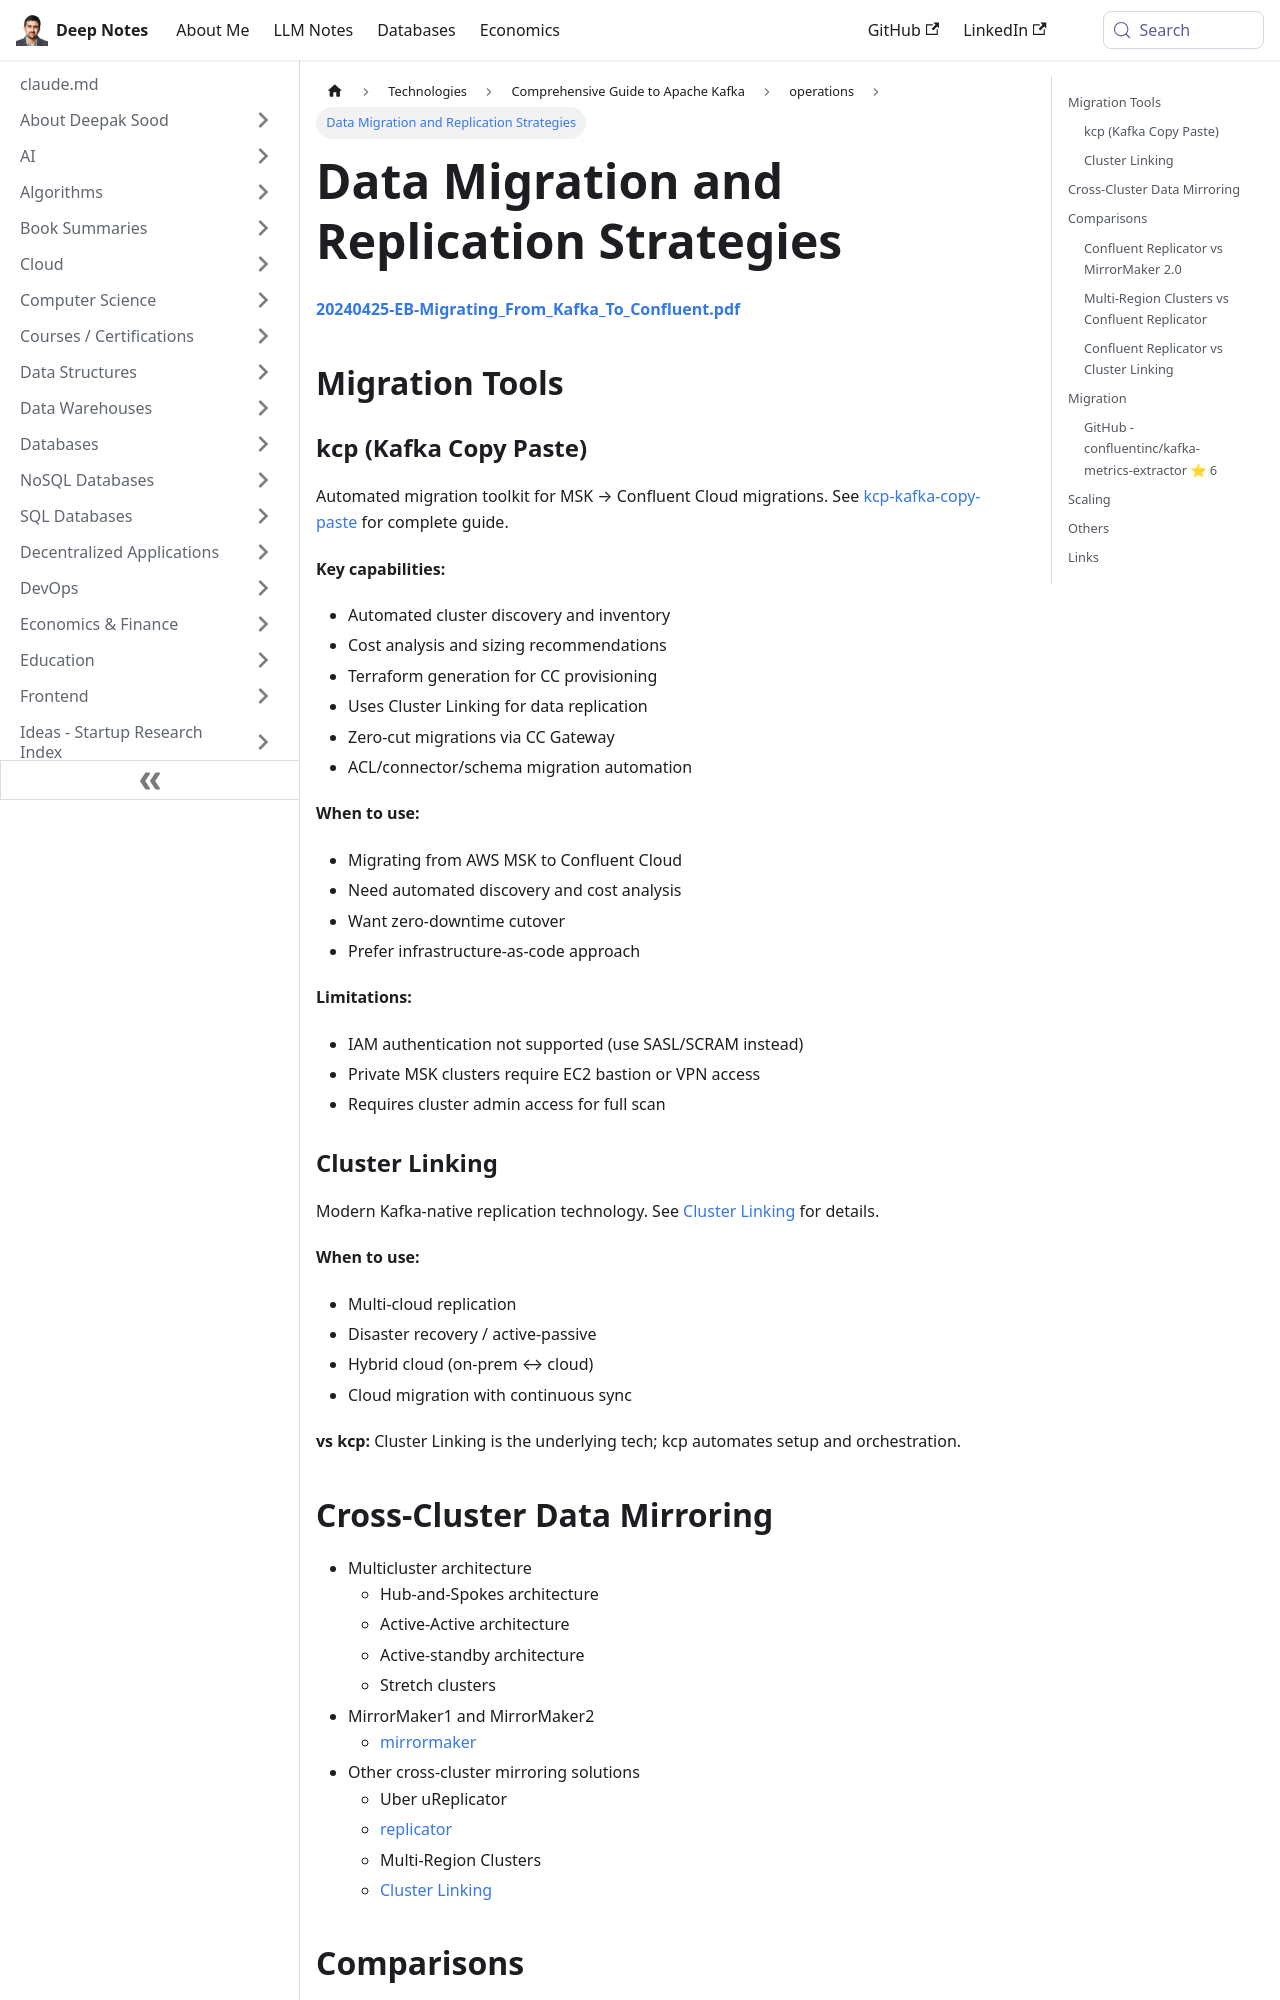

repository: deepaksood619/deepaksood619.github.io · page: technologies/kafka/migration-mirroring-replication/index.html · generator: docusaurus

---
slug: /technologies/kafka/migration-mirroring-replication
title: Data Migration and Replication Strategies
description: Explore effective cross-cluster data mirroring techniques, comparing Confluent Replicator and MirrorMaker 2.0 for optimal architecture.
created: 2024-02-23
updated: 2026-06-11
---
[**20240425-EB-Migrating\_From\_Kafka\_To\_Confluent.pdf**](https://assets.confluent.io/m/2745775bbd1fa224/original/20240425-EB-Migrating_From_Kafka_To_Confluent.pdf)

## Cross-Cluster Data Mirroring

- Multicluster architecture
    - Hub-and-Spokes architecture
    - Active-Active architecture
    - Active-standby architecture
    - Stretch clusters
- MirrorMaker1 and MirrorMaker2
	- [mirrormaker](technologies/kafka/mirrormaker.md)
- Other cross-cluster mirroring solutions
    - Uber uReplicator
    - [replicator](technologies/confluent/replicator.md)
    - Multi-Region Clusters
    - [Cluster Linking](technologies/confluent/cluster-linking.md)

## Comparisons

### Confluent Replicator vs MirrorMaker 2.0

| Feature                         | MirrorMaker 2.0 (MM2)                                                            | Confluent Replicator                                                                 |
| ------------------------------- | -------------------------------------------------------------------------------- | ------------------------------------------------------------------------------------ |
| **Core Engine**                 | Kafka Connect (Source / Checkpoint / Heartbeat connectors)                       | Kafka Connect (proprietary optimized engine)                                         |
| **Offset Management**           | Maps offsets via **checkpoint** topics; requires client-side logic to translate. | Automatic Offset Translation; consumers can switch clusters without manual mapping.  |
| **Topic Sync**                  | Syncs data and some metadata; requires manual tuning for complex configs.        | Dynamic Topic Sync; automatically mirrors partitions, ACLs, and retention policies.  |
| **Loop Prevention**             | Uses topic renaming (e.g., source.topic) or internal heartbeats.                 | Uses Provenance Headers; allows for active-active without changing topic names.      |
| **Cost**                        | Open Source (Apache 2.0)                                                         | Commercial (Requires Confluent Enterprise License)                                   |
| **Consumer Group Migration**    | Only syncs offsets for the group; doesn't manage group state well.               | Automated Group Failover; syncs both offsets and group metadata.                     |
| **Schema Registry Integration** | Requires manual setup of Schema Linking or separate sync.                        | Built-in Schema Validation & automatic schema migration between registries.          |
| **Active-Active Topic Naming**  | Topic Renaming Required: Topics must be prefixed (e.g., A.topic1, B.topic1).     | Identical Topic Names: Uses Provenance Headers to keep names identical across sites. |
| **Security (ACLs)**             | Does not natively sync ACLs; requires external automation.                       | Native ACL Synchronization: Syncs access rights along with the data.                 |
| **Resource Efficiency**         | Higher overhead; runs as a collection of multiple connectors.                    | High-Efficiency Engine: Single process optimized for low-latency batching.           |
| **Header Manipulation**         | Basic support for header copying.                                                | Advanced Header Handling: Preserves or modifies metadata for routing logic.          |
